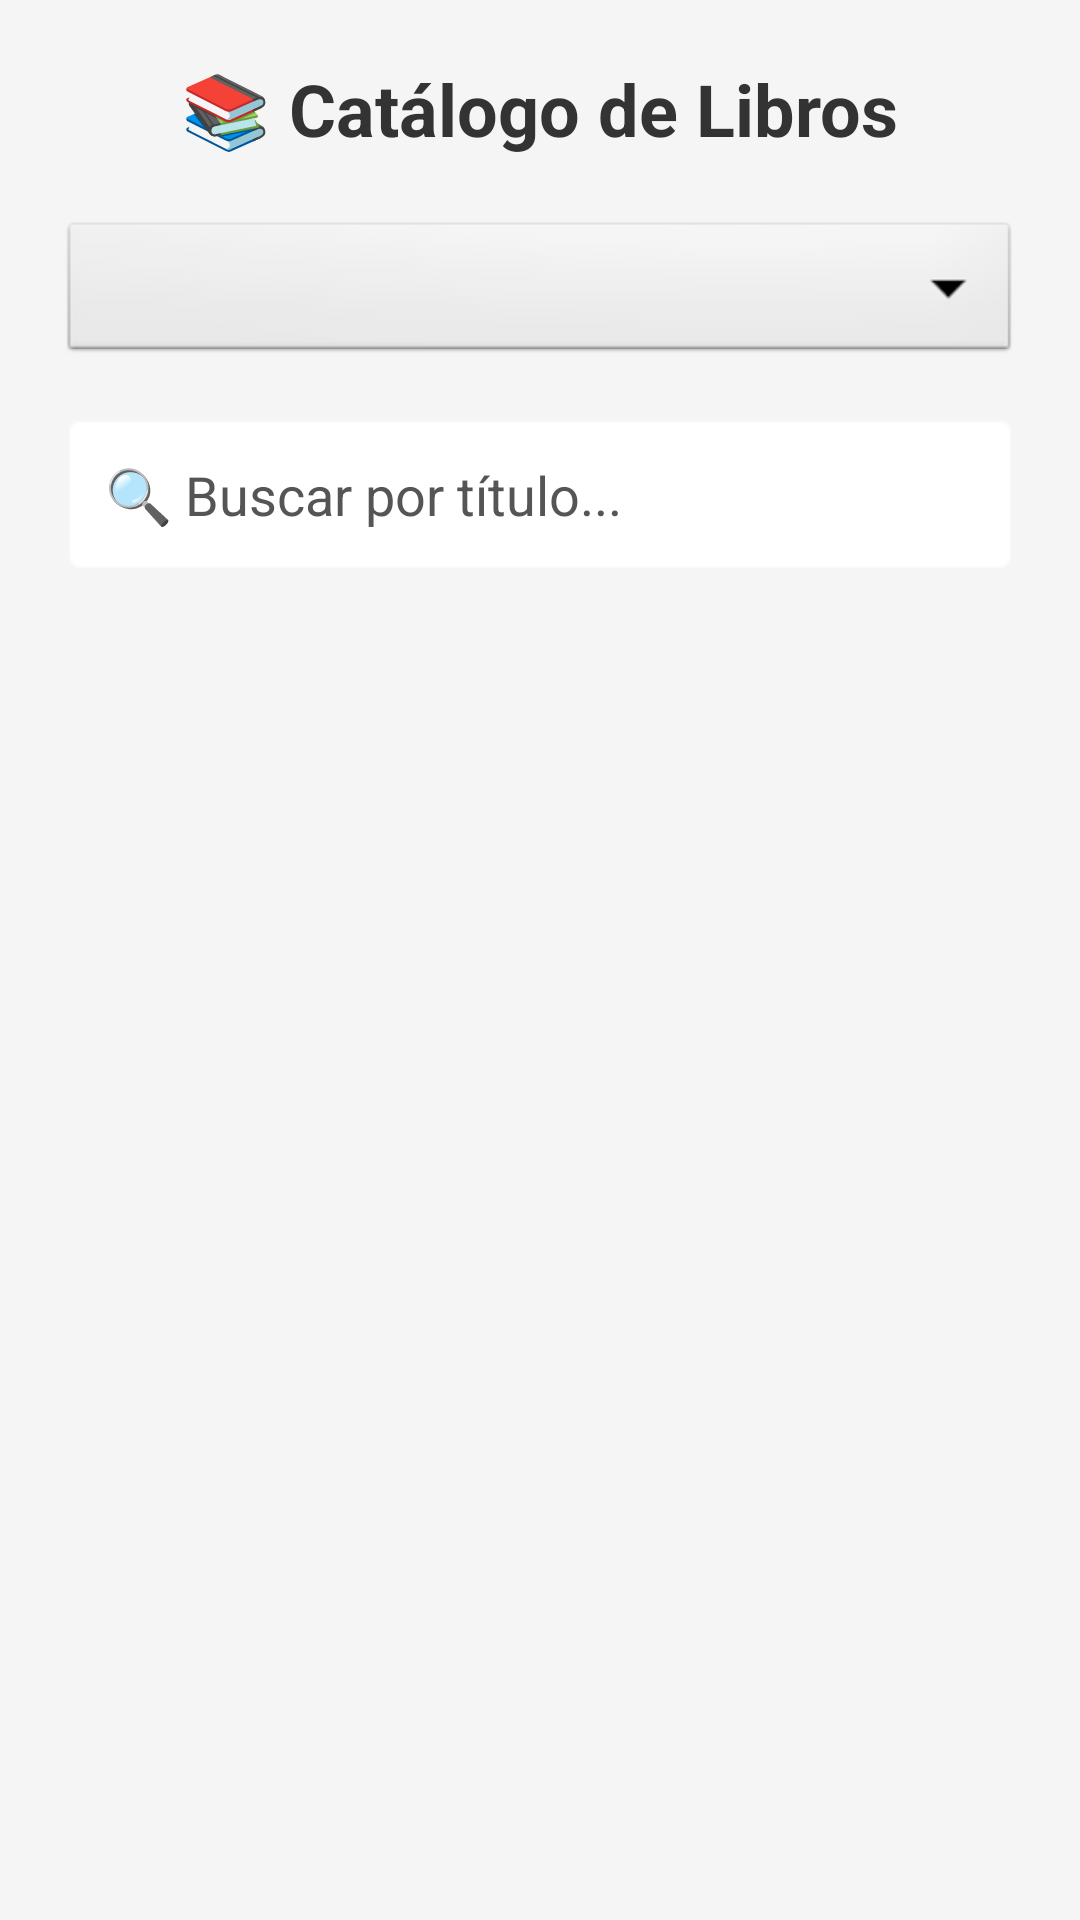

Layout XML and referenced resources for this Android screen:
<!-- AndroidManifest.xml: application theme Theme.Libros2 -->
<!-- res/layout/activity_ver.xml -->
<?xml version="1.0" encoding="utf-8"?>
<LinearLayout
    xmlns:android="http://schemas.android.com/apk/res/android"
    android:layout_width="match_parent"
    android:layout_height="match_parent"
    android:orientation="vertical"
    android:padding="20dp"
    android:background="@color/colorFondo">

    <TextView
        android:layout_width="wrap_content"
        android:layout_height="wrap_content"
        android:text="📚 Catálogo de Libros"
        android:textSize="24sp"
        android:textStyle="bold"
        android:textColor="@color/colorTextoPrincipal"
        android:layout_gravity="center_horizontal"
        android:layout_marginBottom="20dp" />

    <Spinner
        android:id="@+id/spinnerGeneros"
        android:layout_width="match_parent"
        android:layout_height="50dp"
        android:background="@android:drawable/btn_dropdown"
        android:layout_marginBottom="15dp" />

    
    <EditText
        android:id="@+id/etBuscarTitulo"
        android:layout_width="match_parent"
        android:layout_height="55dp"
        android:hint="🔍 Buscar por título..."
        android:background="@android:drawable/editbox_background"
        android:backgroundTint="@color/colorTarjeta"
        android:textColor="@color/colorTextoPrincipal"
        android:textColorHint="@color/colorTextoSecundario"
        android:paddingLeft="15dp"
        android:inputType="text"
        android:layout_marginBottom="15dp"/>

    <ScrollView
        android:layout_width="match_parent"
        android:layout_height="0dp"
        android:layout_weight="1">

        <LinearLayout
            android:id="@+id/containerLibros"
            android:layout_width="match_parent"
            android:layout_height="wrap_content"
            android:orientation="vertical"
            android:padding="5dp" />

    </ScrollView>
</LinearLayout>
<!-- resources referenced by this layout -->
<resources>
  <color name="colorFondo">#F5F5F5</color>
  <color name="colorTarjeta">#FFFFFF</color>
  <color name="colorTextoPrincipal">#333333</color>
  <color name="colorTextoSecundario">#555555</color>
  <style name="Theme.Libros2" parent="Theme.MaterialComponents.DayNight.NoActionBar">
          <item name="colorPrimary">@color/purple_500</item>
          <item name="colorPrimaryVariant">@color/purple_700</item>
          <item name="colorOnPrimary">@color/white</item>
          <item name="colorSecondary">@color/teal_200</item>
          <item name="colorSecondaryVariant">@color/teal_700</item>
          <item name="colorOnSecondary">@color/black</item>
          <item name="android:statusBarColor">?attr/colorPrimaryVariant</item>
      </style>
  <color name="purple_500">#FF6200EE</color>
  <color name="purple_700">#FF3700B3</color>
  <color name="white">#FFFFFFFF</color>
  <color name="teal_200">#FF03DAC5</color>
  <color name="teal_700">#FF018786</color>
  <color name="black">#FF000000</color>
</resources>
